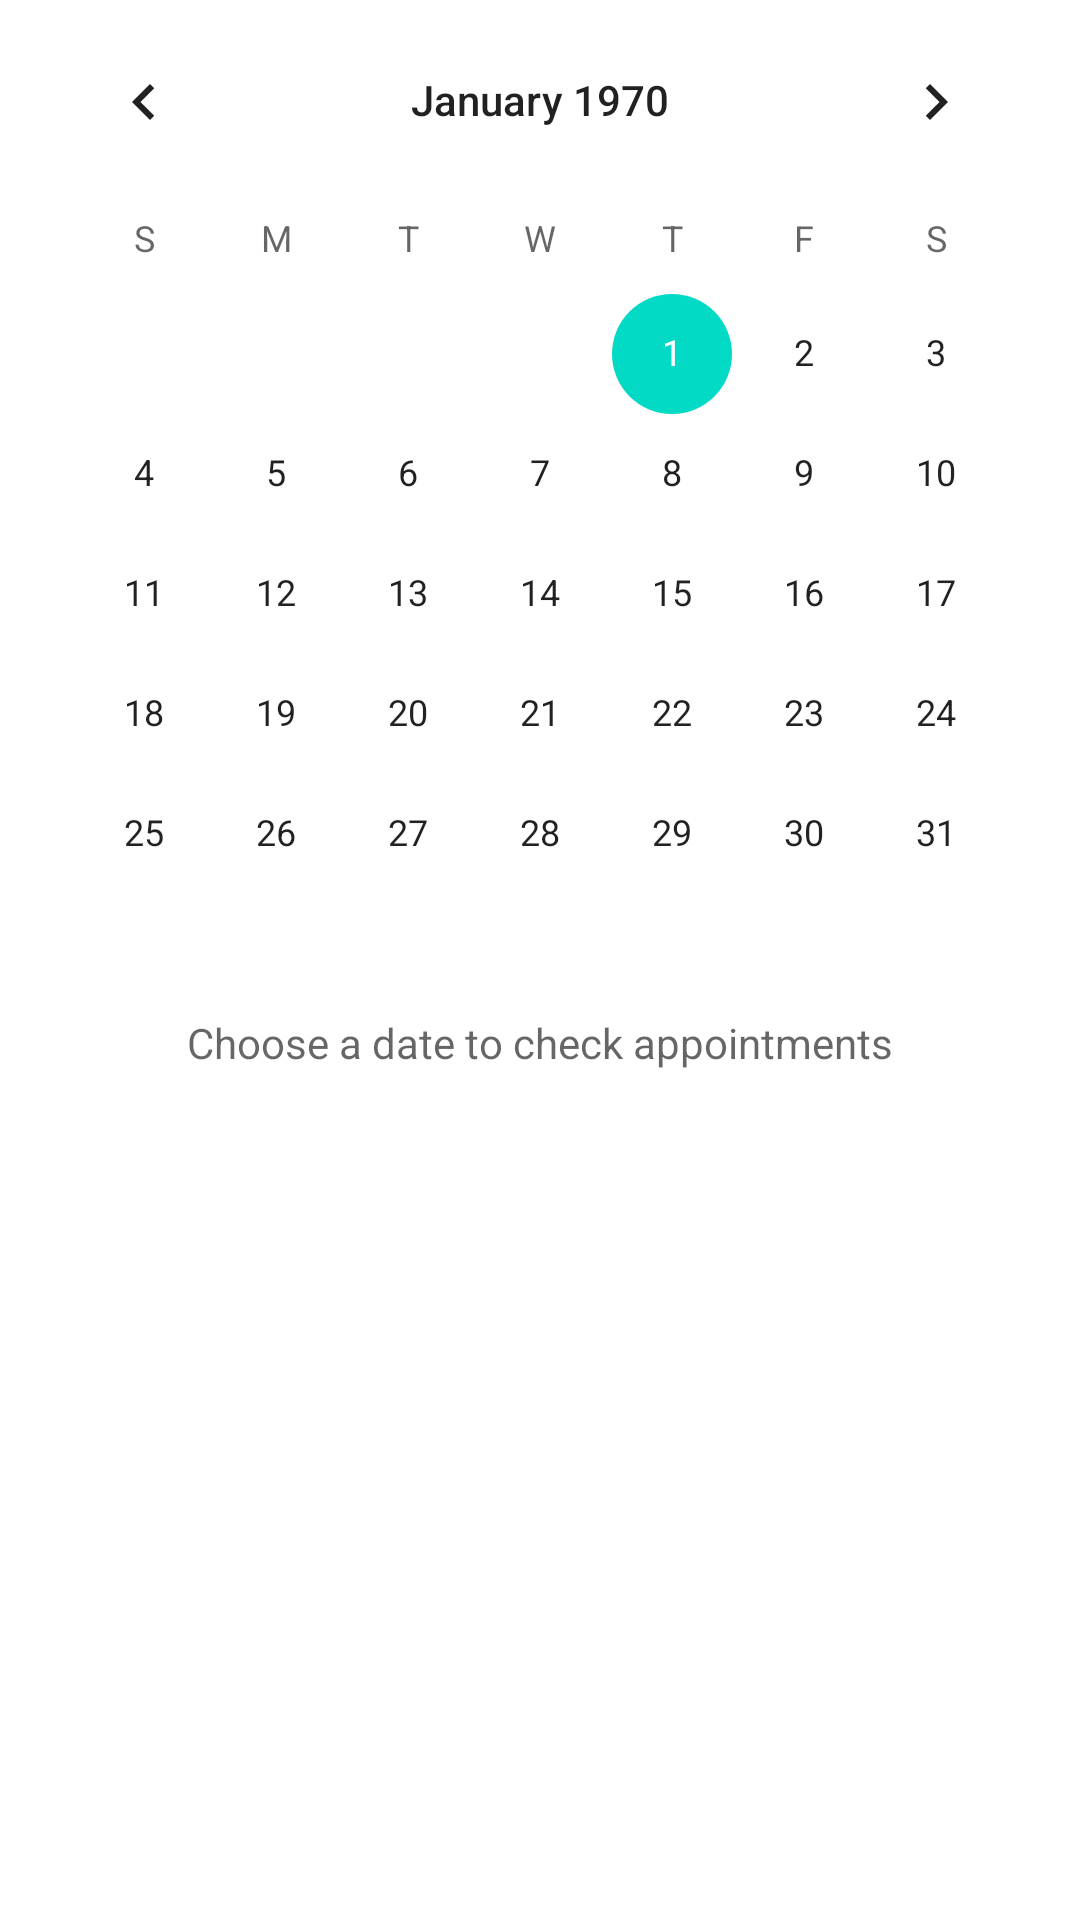

Produce the Android XML layout that renders to this screen, including the resource entries it uses.
<!-- AndroidManifest.xml: application theme Theme.SanitasTest -->
<!-- res/layout/fragment_doctor_schedule.xml -->
<?xml version="1.0" encoding="utf-8"?>
<RelativeLayout xmlns:android="http://schemas.android.com/apk/res/android"
    xmlns:tools="http://schemas.android.com/tools"
    android:layout_width="match_parent"
    android:layout_height="match_parent"
    tools:context=".view.doctor_schedule">


    <CalendarView
        android:id="@+id/calendarView"
        android:layout_width="wrap_content"
        android:layout_height="wrap_content"
        android:layout_centerHorizontal="true"
        />

    <TextView
        android:id="@+id/textView"
        android:layout_width="wrap_content"
        android:layout_height="wrap_content"
        android:layout_below="@id/calendarView"
        android:layout_marginTop="0dp"
        android:layout_centerHorizontal="true"
        android:hint="Choose a date to check appointments"/>

    <androidx.recyclerview.widget.RecyclerView
        android:id="@+id/recyclerViewDoctorSchedule"
        android:layout_width="match_parent"
        android:layout_height="match_parent"
        android:layout_below="@+id/textView"
        android:layout_marginTop="0dp"
        android:layout_centerHorizontal="true"
        />


</RelativeLayout>
<!-- resources referenced by this layout -->
<resources>
  <style name="Theme.SanitasTest" parent="Theme.MaterialComponents.DayNight.NoActionBar">
          
          <item name="colorPrimary">@color/sanitas_red</item>
          <item name="colorPrimaryVariant">@color/sanitas_red</item>
          <item name="colorOnPrimary">@color/white</item>
          
          <item name="colorSecondary">@color/teal_200</item>
          <item name="colorSecondaryVariant">@color/teal_700</item>
          <item name="colorOnSecondary">@color/black</item>
          
          <item name="android:statusBarColor" tools:targetApi="l">@color/sanitas_red</item>
          
      </style>
  <color name="sanitas_red">#D13B3B</color>
  <color name="white">#FFFFFFFF</color>
  <color name="teal_200">#FF03DAC5</color>
  <color name="teal_700">#FF018786</color>
  <color name="black">#FF000000</color>
</resources>
